The GitHub repository JOHANNABELL/bananavision contains a labelled image folder "dataset" with 6 categories: mure malade, mure saint, tropmure malade, tropmure saint, vert malade, vert sain. Examples follow, each with its label.

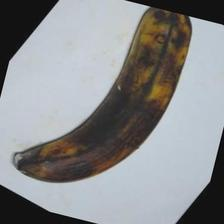
Label: tropmure saint

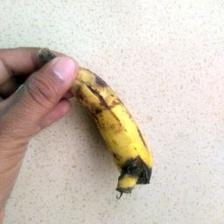
Label: mure malade

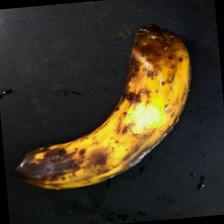
Label: tropmure malade

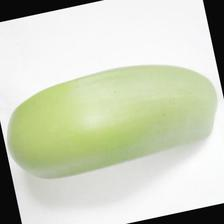
Label: vert sain

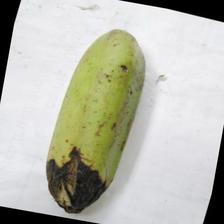
Label: vert malade

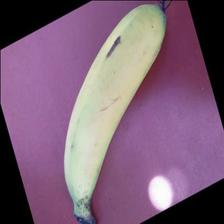
Label: mure saint
